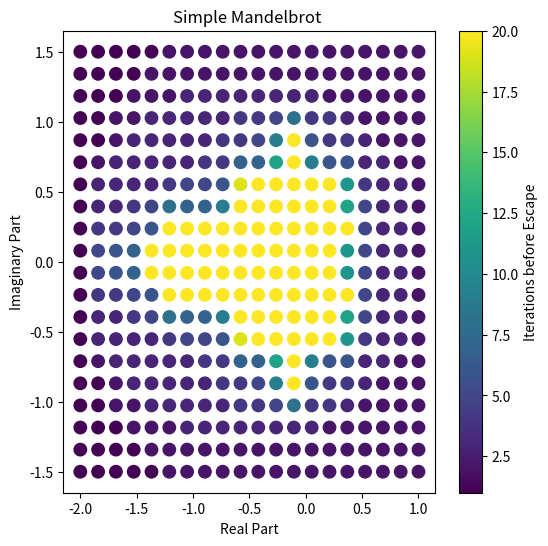

Recreate this plot in Python.
import matplotlib.pyplot as plt

# Range of complex numbers
xmin, xmax = -2, 1
ymin, ymax = -1.5, 1.5

points = 20          # 20 x 20 grid
max_iter = 20

x_values = []
y_values = []
colors = []

for i in range(points):
    x = xmin + (xmax - xmin) * i / (points - 1)
    for j in range(points):
        y = ymin + (ymax - ymin) * j / (points - 1)
        c = complex(x, y)
        z = 0
        iteration = 0
        while abs(z) <= 2 and iteration < max_iter:
            z = z*z + c
            iteration += 1
        x_values.append(x)
        y_values.append(y)
        colors.append(iteration)
        print(x,y,iteration)

plt.figure(figsize=(6,6),label="Mandelbrot")
plt.scatter(x_values, y_values, c=colors, cmap="viridis", s=80)
plt.xlabel("Real Part")
plt.ylabel("Imaginary Part")
plt.title("Simple Mandelbrot ")
plt.colorbar(label="Iterations before Escape")
plt.show()
